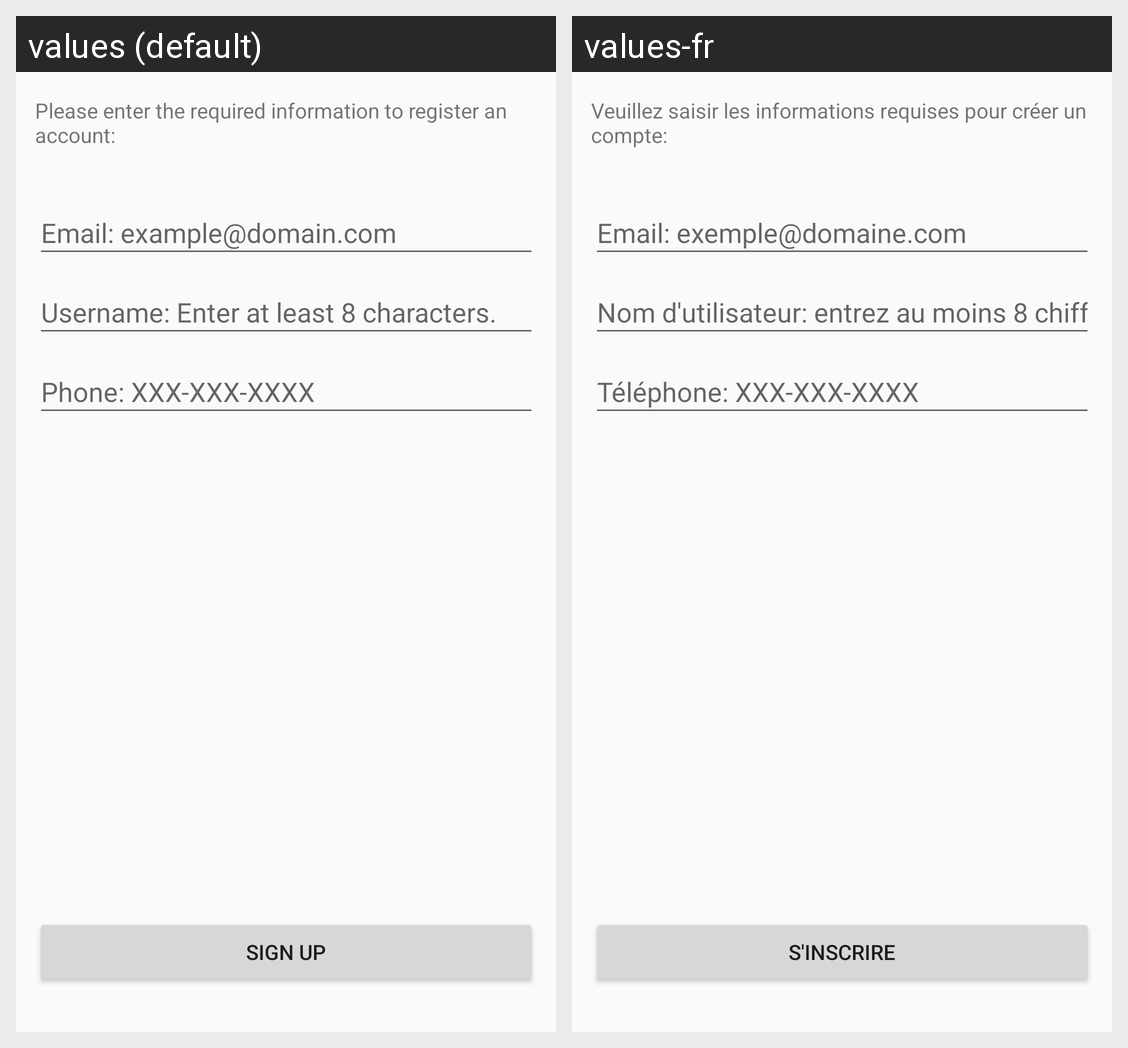

Translations of the strings shown on this Android screen, per locale in the grid:
Android screen res/layout/activity_signup.xml rendered under 2 locales, left to right: values (default), values-fr. Device: Nexus 5 (rendered at 1080×1920; each locale shown at half size, 540×960, under a caption strip naming it); theme AppTheme.NoActionBar.
Strings drawn on this screen, with the default value and each locale's value (text and hints the layout hard-codes, and strings that could not be matched under every locale, appear in the picture but are not listed):

signupPrompt
  values: Please enter the required information to register an account:
  values-fr: Veuillez saisir les informations requises pour créer un compte:

phoneHint
  values: Phone: XXX-XXX-XXXX
  values-fr: Téléphone: XXX-XXX-XXXX

usernameSignupHint
  values: Username: Enter at least 8 characters.
  values-fr: Nom d'utilisateur: entrez au moins 8 chiffres.

emailHint
  values: Email: example@domain.com
  values-fr: Email: exemple@domaine.com

signupText
  values: Sign Up
  values-fr: S'inscrire
